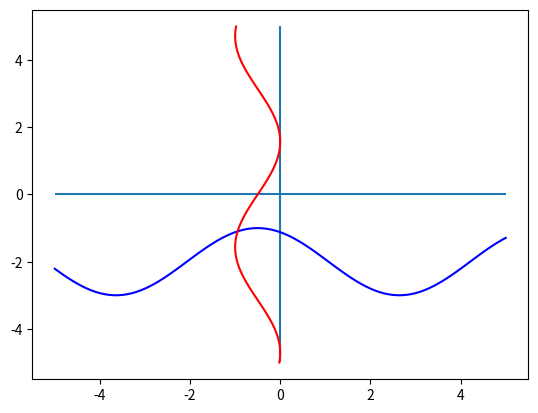

Python code for this plot:
import matplotlib.pyplot as plt
from scipy import optimize
import math
x0 = 0.15
y0 = -2.1
delta = 0.1
def f1(y):
   return (-1+math.sin(y))/2
def f2 (x):
   return math.cos(x+0.5)-2
def iter (x,y,e):
   xn = x
   yn = y
   xn1 = f2(x)
   yn1 = f1(y)
   n = 1
   while ((abs(xn1-xn)>=e) & (abs(yn1-yn) >=e)):
       xn = xn1
       yn = yn1
       xn1 = f2(yn)
       yn1 = f1(xn)
       n += 1
   print ('Simple iteration:')
   print ('x=', xn, '\ny=',yn,'\nThe amount of iteration = ',n)
iter(x0,y0,0.001)

plt.axis([0, 5, -5, 0])
plt.xlabel('x')
plt.ylabel('y')
fig, ax = plt.subplots()
xs = []
ys = []
sin_vals = []
cos_vals = []
x = -5
y = -5
while x < 5.0:
    sin_vals += [ -2+math.cos( x +0.5) ]
    cos_vals += [ -1/2+1/2 * math.sin(y) ]
    xs += [x]
    ys += [x]
    x += 0.1
    y += 0.1
ax.vlines(0,-5, 5)
ax.hlines(0, -5,5)
plt.plot(xs, sin_vals, color = 'blue', linestyle = 'solid')
plt.plot(cos_vals,ys,  color = 'red', linestyle = 'solid')

plt.show()
